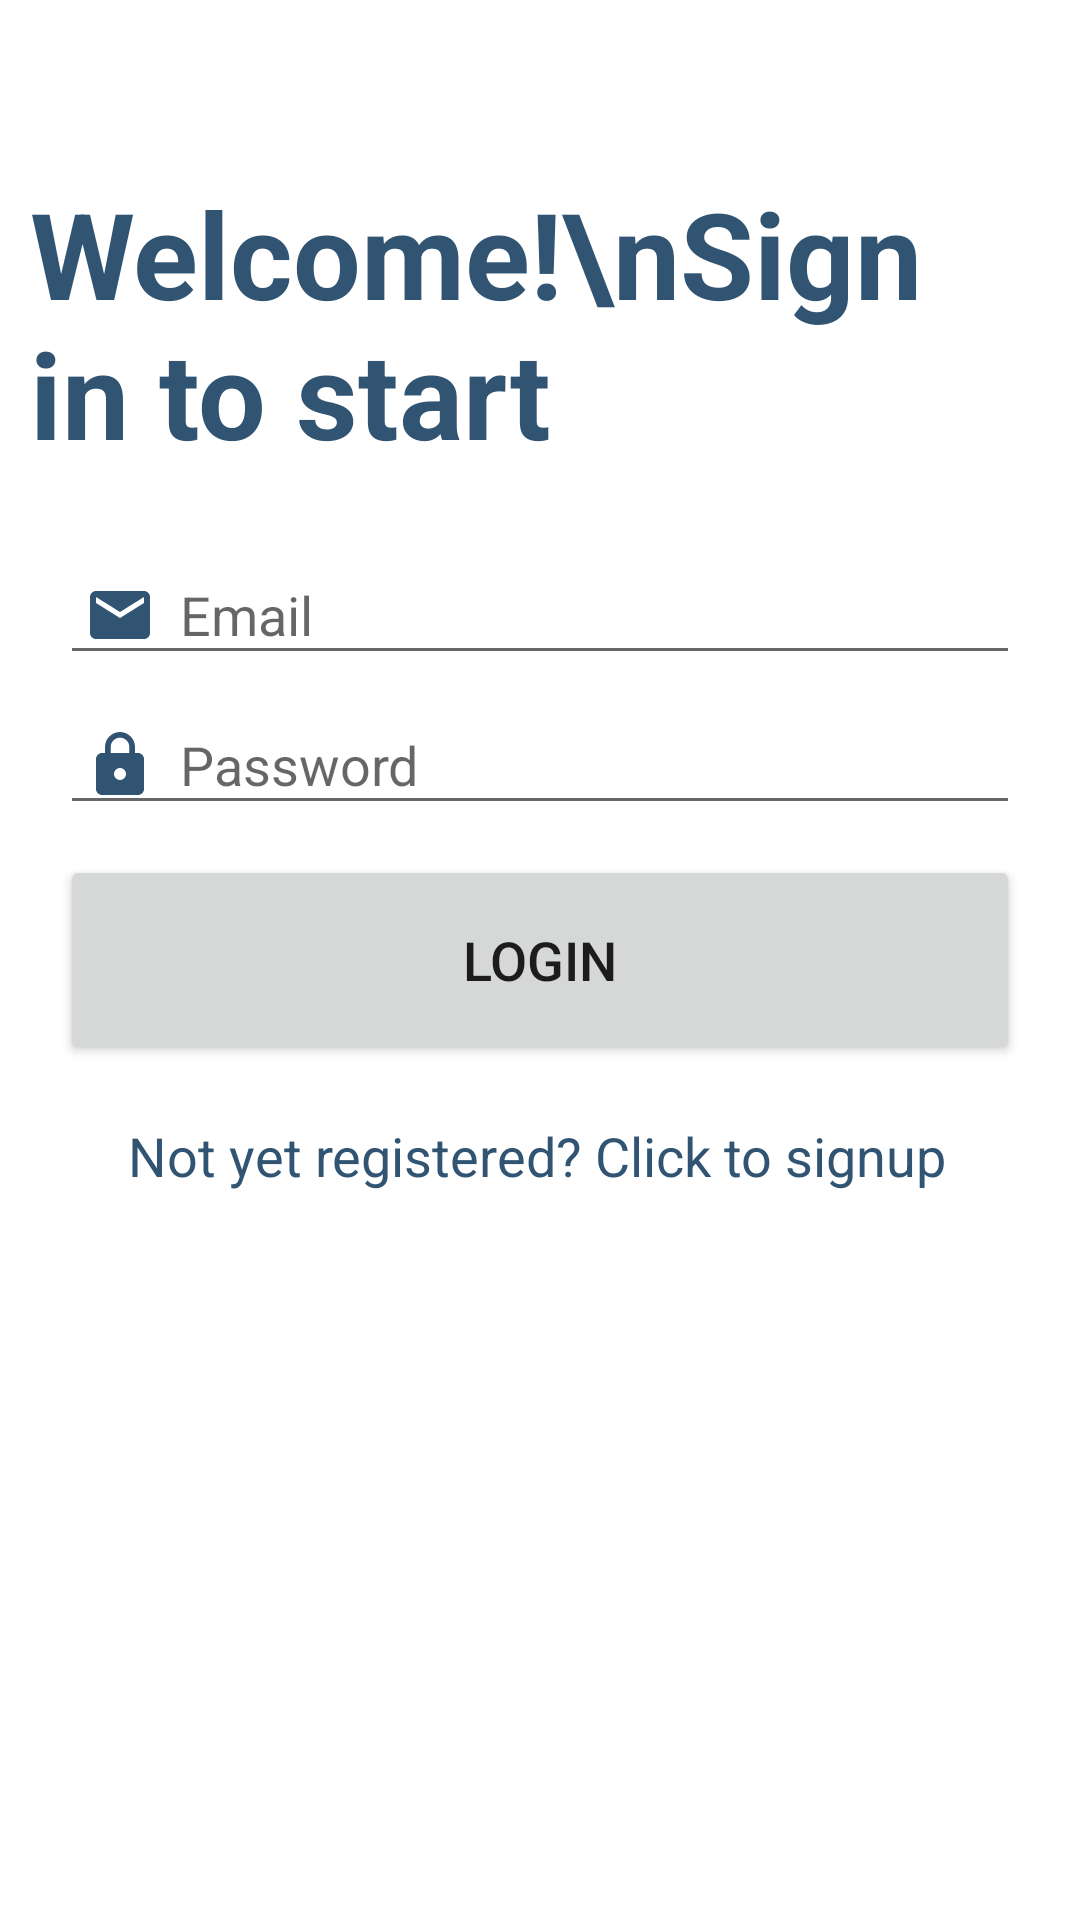

Layout XML and referenced resources for this Android screen:
<!-- AndroidManifest.xml: application theme Theme.MOSISProject -->
<!-- res/layout/activity_login.xml -->
<?xml version="1.0" encoding="utf-8"?>
<ScrollView
    xmlns:android="http://schemas.android.com/apk/res/android"
    xmlns:app="http://schemas.android.com/apk/res-auto"
    xmlns:tools="http://schemas.android.com/tools"
    android:layout_width="match_parent"
    android:layout_height="match_parent"
    tools:context=".SignupActivity"
    android:padding="10dp"
    android:orientation="vertical"
    android:fillViewport="true">


        <androidx.constraintlayout.widget.ConstraintLayout
            android:layout_width="match_parent"
            android:layout_height="match_parent"
            >

            <TextView
                android:layout_width="wrap_content"
                android:layout_height="wrap_content"
                android:layout_marginTop="20dp"
                android:text="Welcome!\nSign in to start"
                android:textColor="@color/textColor"
                android:textSize="40dp"
                android:textStyle="bold"
                app:layout_constraintBottom_toTopOf="@+id/login_email"
                app:layout_constraintEnd_toEndOf="parent"
                app:layout_constraintStart_toStartOf="parent"
                app:layout_constraintTop_toTopOf="parent" />


            <EditText
                android:layout_marginTop="30dp"
                android:id="@+id/login_email"
                android:layout_width="match_parent"
                android:layout_height="40dp"
                android:layout_marginStart="10dp"
                android:layout_marginEnd="10dp"
                android:layout_marginBottom="10dp"
                android:drawableLeft="@drawable/baseline_email_24"
                android:drawablePadding="8dp"
                android:hint="Email"
                android:padding="8dp"
                android:textColor="@color/black"
                app:layout_constraintBottom_toTopOf="@+id/login_password"
                app:layout_constraintEnd_toEndOf="parent"
                app:layout_constraintHorizontal_bias="1.0"
                app:layout_constraintStart_toStartOf="parent"
                android:inputType="textEmailAddress"/>

            <EditText
                android:id="@+id/login_password"
                android:layout_width="match_parent"
                android:layout_height="40dp"
                android:layout_marginStart="10dp"
                android:layout_marginEnd="10dp"
                android:layout_marginBottom="10dp"
                android:drawableLeft="@drawable/baseline_lock_24"
                android:drawablePadding="8dp"
                android:hint="Password"
                android:padding="8dp"
                android:textColor="@color/black"
                app:layout_constraintBottom_toTopOf="@+id/login_btn"
                app:layout_constraintEnd_toEndOf="parent"
                app:layout_constraintHorizontal_bias="0.0"
                app:layout_constraintStart_toStartOf="parent"
                android:inputType="textPassword"
                />

            <Button
                android:id="@+id/login_btn"
                android:layout_width="match_parent"
                android:layout_height="70dp"
                android:layout_marginStart="10dp"
                android:layout_marginEnd="10dp"
                android:text="Login"
                android:textSize="18sp"
                app:cornerRadius="30dp"
                app:layout_constraintBottom_toBottomOf="parent"
                app:layout_constraintEnd_toEndOf="parent"
                app:layout_constraintStart_toStartOf="parent"
                app:layout_constraintTop_toTopOf="parent" />

            <TextView
                android:id="@+id/signupRedirectText"
                android:layout_width="wrap_content"
                android:layout_height="wrap_content"
                android:layout_gravity="center"
                android:layout_marginStart="10dp"
                android:layout_marginTop="10dp"
                android:layout_marginEnd="10dp"
                android:background="@color/white"
                android:padding="8dp"
                android:text="Not yet registered? Click to signup"
                android:textColor="@color/textColor"
                android:textSize="18sp"
                app:cornerRadius="30dp"
                app:layout_constraintEnd_toEndOf="parent"
                app:layout_constraintHorizontal_bias="0.473"
                app:layout_constraintStart_toStartOf="parent"
                app:layout_constraintTop_toBottomOf="@+id/login_btn" />


        </androidx.constraintlayout.widget.ConstraintLayout>
    </ScrollView>
<!-- resources referenced by this layout -->
<resources>
  <color name="black">#FF000000</color>
  <color name="textColor">#315472</color>
  <color name="white">#FFFFFFFF</color>
  <!-- drawable baseline_email_24 (drawable) -->
  <vector android:height="24dp" android:tint="#315472"
      android:viewportHeight="24" android:viewportWidth="24"
      android:width="24dp" xmlns:android="http://schemas.android.com/apk/res/android">
      <path android:fillColor="@android:color/white" android:pathData="M20,4L4,4c-1.1,0 -1.99,0.9 -1.99,2L2,18c0,1.1 0.9,2 2,2h16c1.1,0 2,-0.9 2,-2L22,6c0,-1.1 -0.9,-2 -2,-2zM20,8l-8,5 -8,-5L4,6l8,5 8,-5v2z"/>
  </vector>
  <!-- drawable baseline_lock_24 (drawable) -->
  <vector android:height="24dp" android:tint="#315472"
      android:viewportHeight="24" android:viewportWidth="24"
      android:width="24dp" xmlns:android="http://schemas.android.com/apk/res/android">
      <path android:fillColor="@android:color/white" android:pathData="M18,8h-1L17,6c0,-2.76 -2.24,-5 -5,-5S7,3.24 7,6v2L6,8c-1.1,0 -2,0.9 -2,2v10c0,1.1 0.9,2 2,2h12c1.1,0 2,-0.9 2,-2L20,10c0,-1.1 -0.9,-2 -2,-2zM12,17c-1.1,0 -2,-0.9 -2,-2s0.9,-2 2,-2 2,0.9 2,2 -0.9,2 -2,2zM15.1,8L8.9,8L8.9,6c0,-1.71 1.39,-3.1 3.1,-3.1 1.71,0 3.1,1.39 3.1,3.1v2z"/>
  </vector>
  <style name="Theme.MOSISProject" parent="Theme.MaterialComponents.DayNight.DarkActionBar">
          
          <item name="colorPrimary">@color/mainColor</item>
          <item name="colorPrimaryVariant">@color/mainColor</item>
          <item name="colorOnPrimary">@color/white</item>
          
          <item name="colorSecondary">@color/teal_200</item>
          <item name="colorSecondaryVariant">@color/teal_700</item>
          <item name="colorOnSecondary">@color/black</item>
          
          <item name="android:statusBarColor">?attr/colorPrimaryVariant</item>
          
      </style>
  <color name="mainColor">#6693f7</color>
  <color name="teal_200">#FF03DAC5</color>
  <color name="teal_700">#FF018786</color>
</resources>
